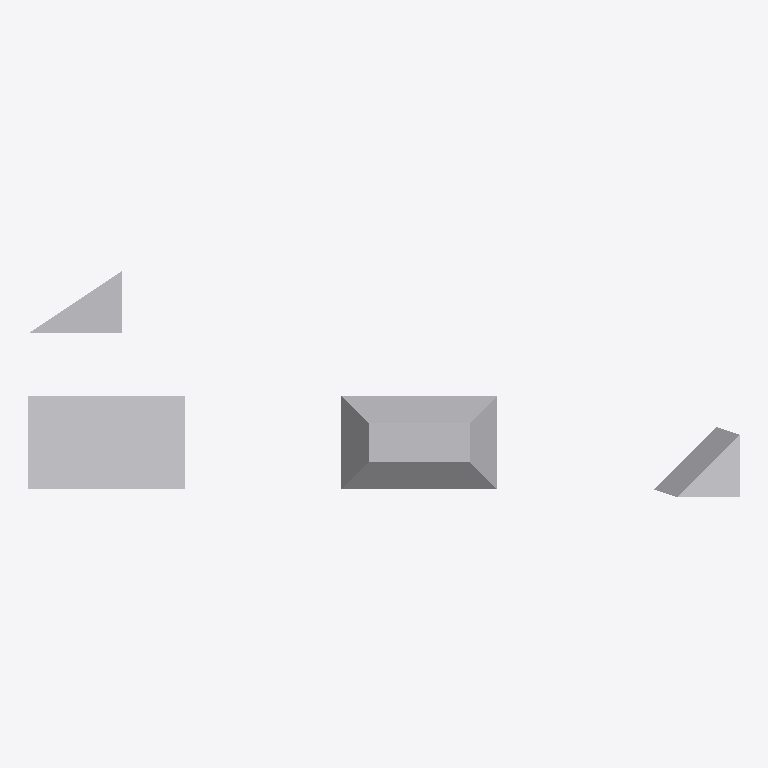
Plan cut of the same IFC building model at storey 'Level 2' (level 3.00 m, cut at 4.40 m), seen from above with north up, elements coloured by IFC class: 4 other elements (light grey). Cut surfaces are drawn darker.
Extent 45.5 m × 14.5 m × 7.2 m (x, y, z). Storeys (2): Level 1 at 0.00 m; Level 2 at 3.00 m. Elements (4): 4 IfcBuildingElementProxy.

HEADER;
FILE_DESCRIPTION(('ViewDefinition [DesignTransferView]'),'2;1');
FILE_NAME('Project.ifc','TT',(''),(''),'BIMCraft 0.10.0','BIMCraft 0.10.0','');
FILE_SCHEMA(('IFC4'));
ENDSEC;
DATA;
#12=IFCPROJECT('GID-1',$,'Project',$,$,$,$,(#4),#11);
#16=IFCSITE('GID-2',$,'Site',$,$,#15,$,$,.ELEMENT.,$,$,$,$,$);
#20=IFCBUILDING('GID-3',$,'Project',$,$,#19,$,$,.ELEMENT.,$,$,$);
#26=IFCBUILDINGSTOREY('GID-6',$,'Level 1',$,$,#25,$,$,.ELEMENT.,0.0);
#30=IFCBUILDINGSTOREY('GID-7',$,'Level 2',$,$,#29,$,$,.ELEMENT.,3000.0);
#46=IFCBUILDINGELEMENTPROXY('GID-9',$,'Tower',$,'Mass',#34,#45,'100002',.USERDEFINED.);
#66=IFCBUILDINGELEMENTPROXY('GID-11',$,'Taper',$,'Mass',#61,#65,'100004',.USERDEFINED.);
#77=IFCBUILDINGELEMENTPROXY('GID-14',$,'Lean',$,'Mass',#72,#76,'100005',.USERDEFINED.);
#58=IFCBUILDINGELEMENTPROXY('GID-10',$,'Wing',$,'Mass',#49,#57,'100003',.USERDEFINED.);
ENDSEC;
